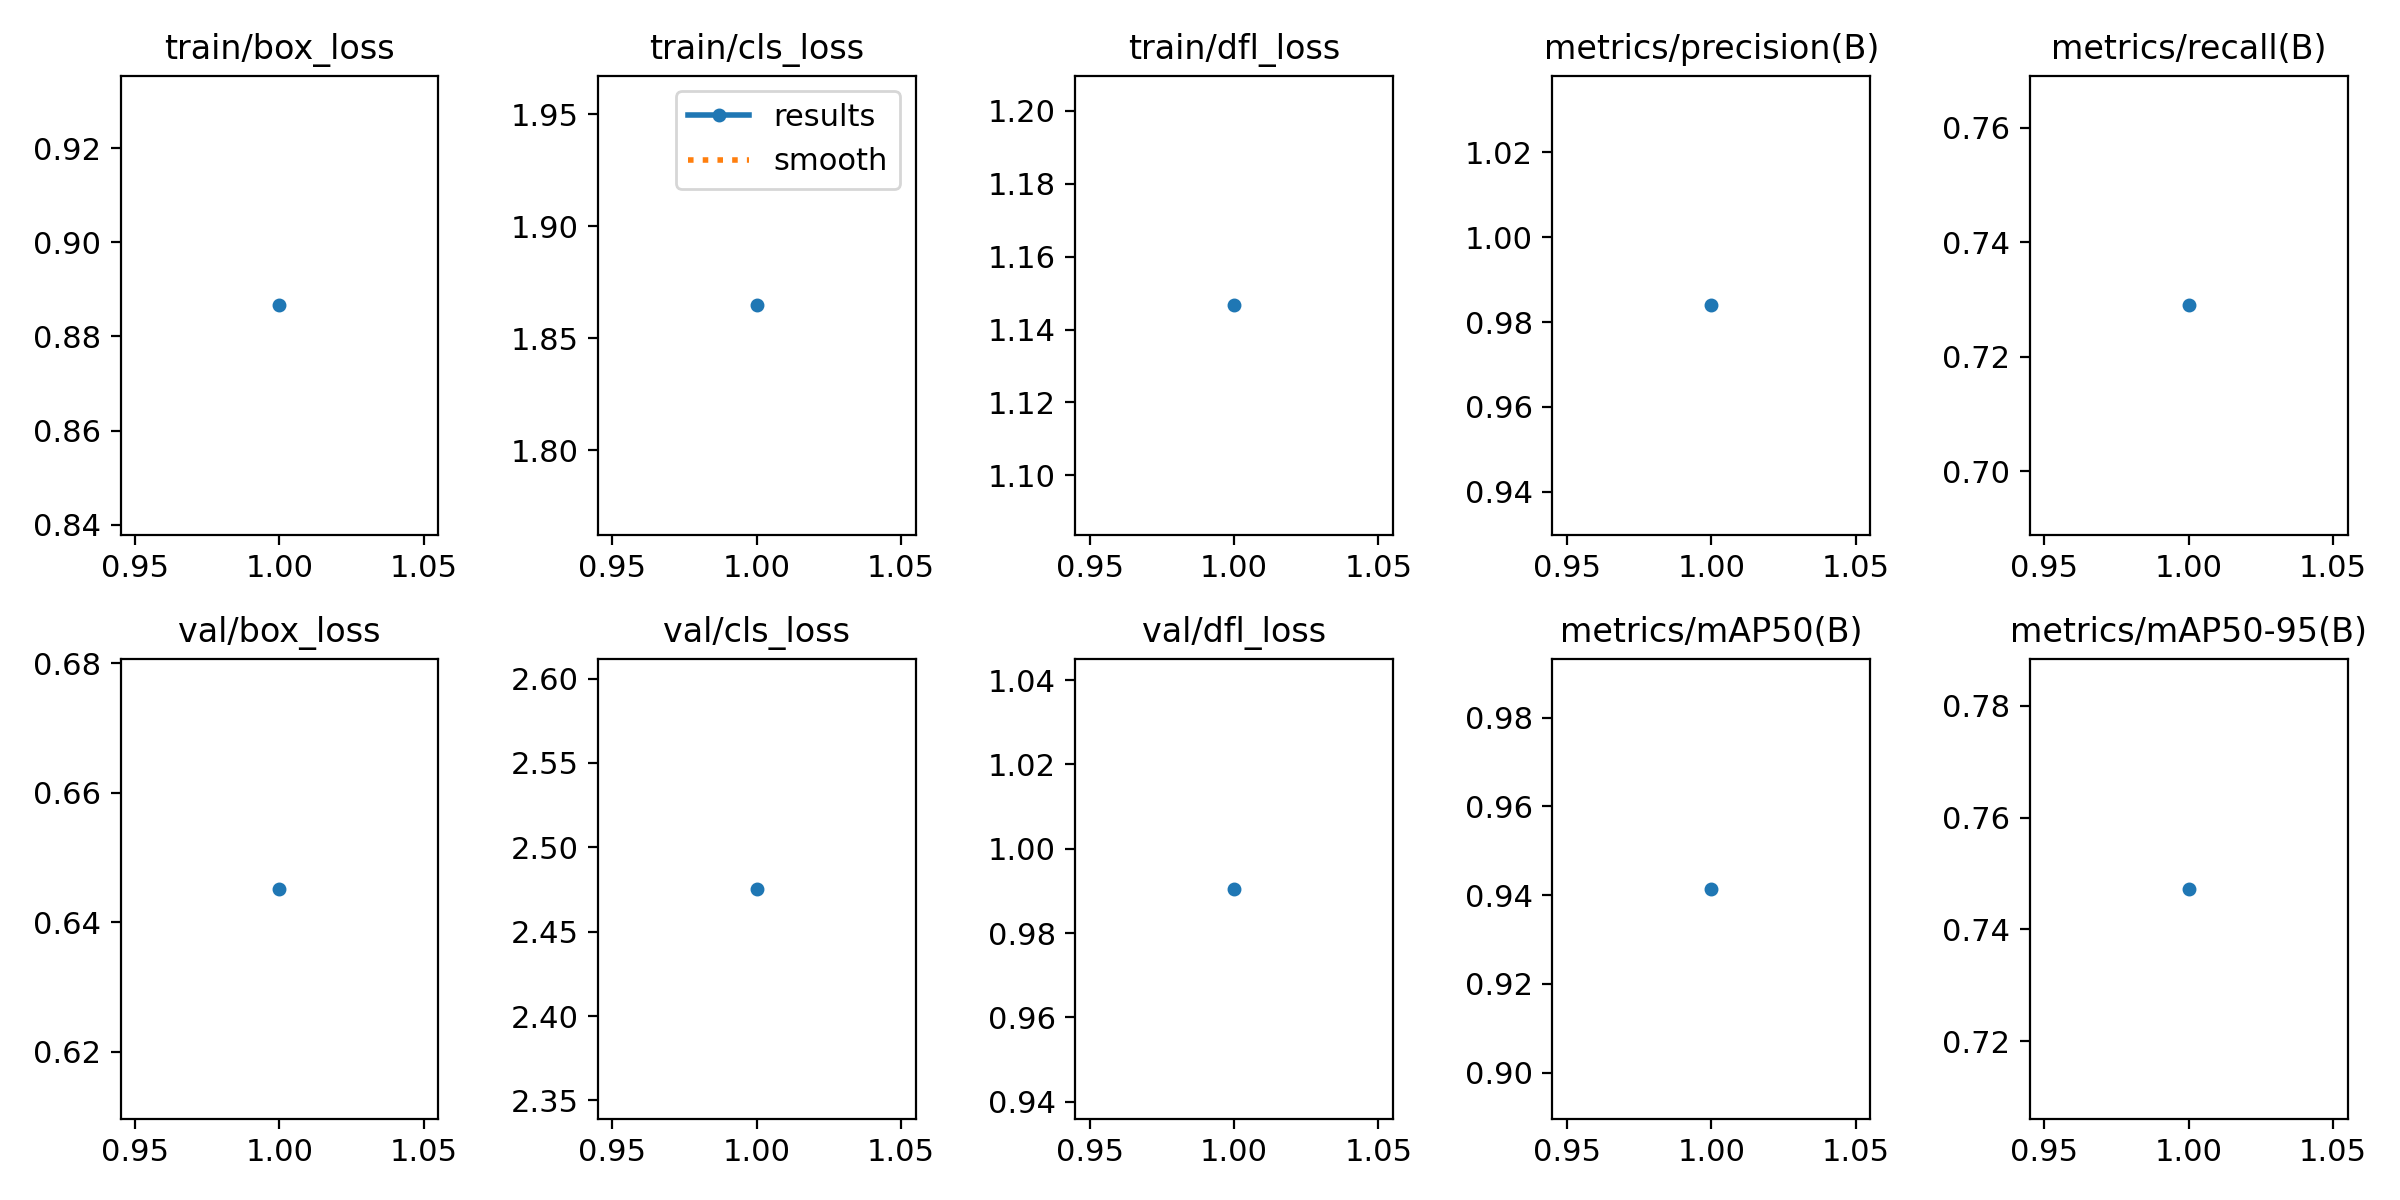

Data behind this chart, as committed beside it:
epoch, time, train/box_loss, train/cls_loss, train/dfl_loss, metrics/precision(B), metrics/recall(B), metrics/mAP50(B), metrics/mAP50-95(B), val/box_loss, val/cls_loss, val/dfl_loss, lr/pg0, lr/pg1, lr/pg2
1, 25.89, 0.8866, 1.865, 1.147, 0.9839, 0.729, 0.9414, 0.7472, 0.6452, 2.475, 0.9905, 0.00032, 0.00032, 0.00032
